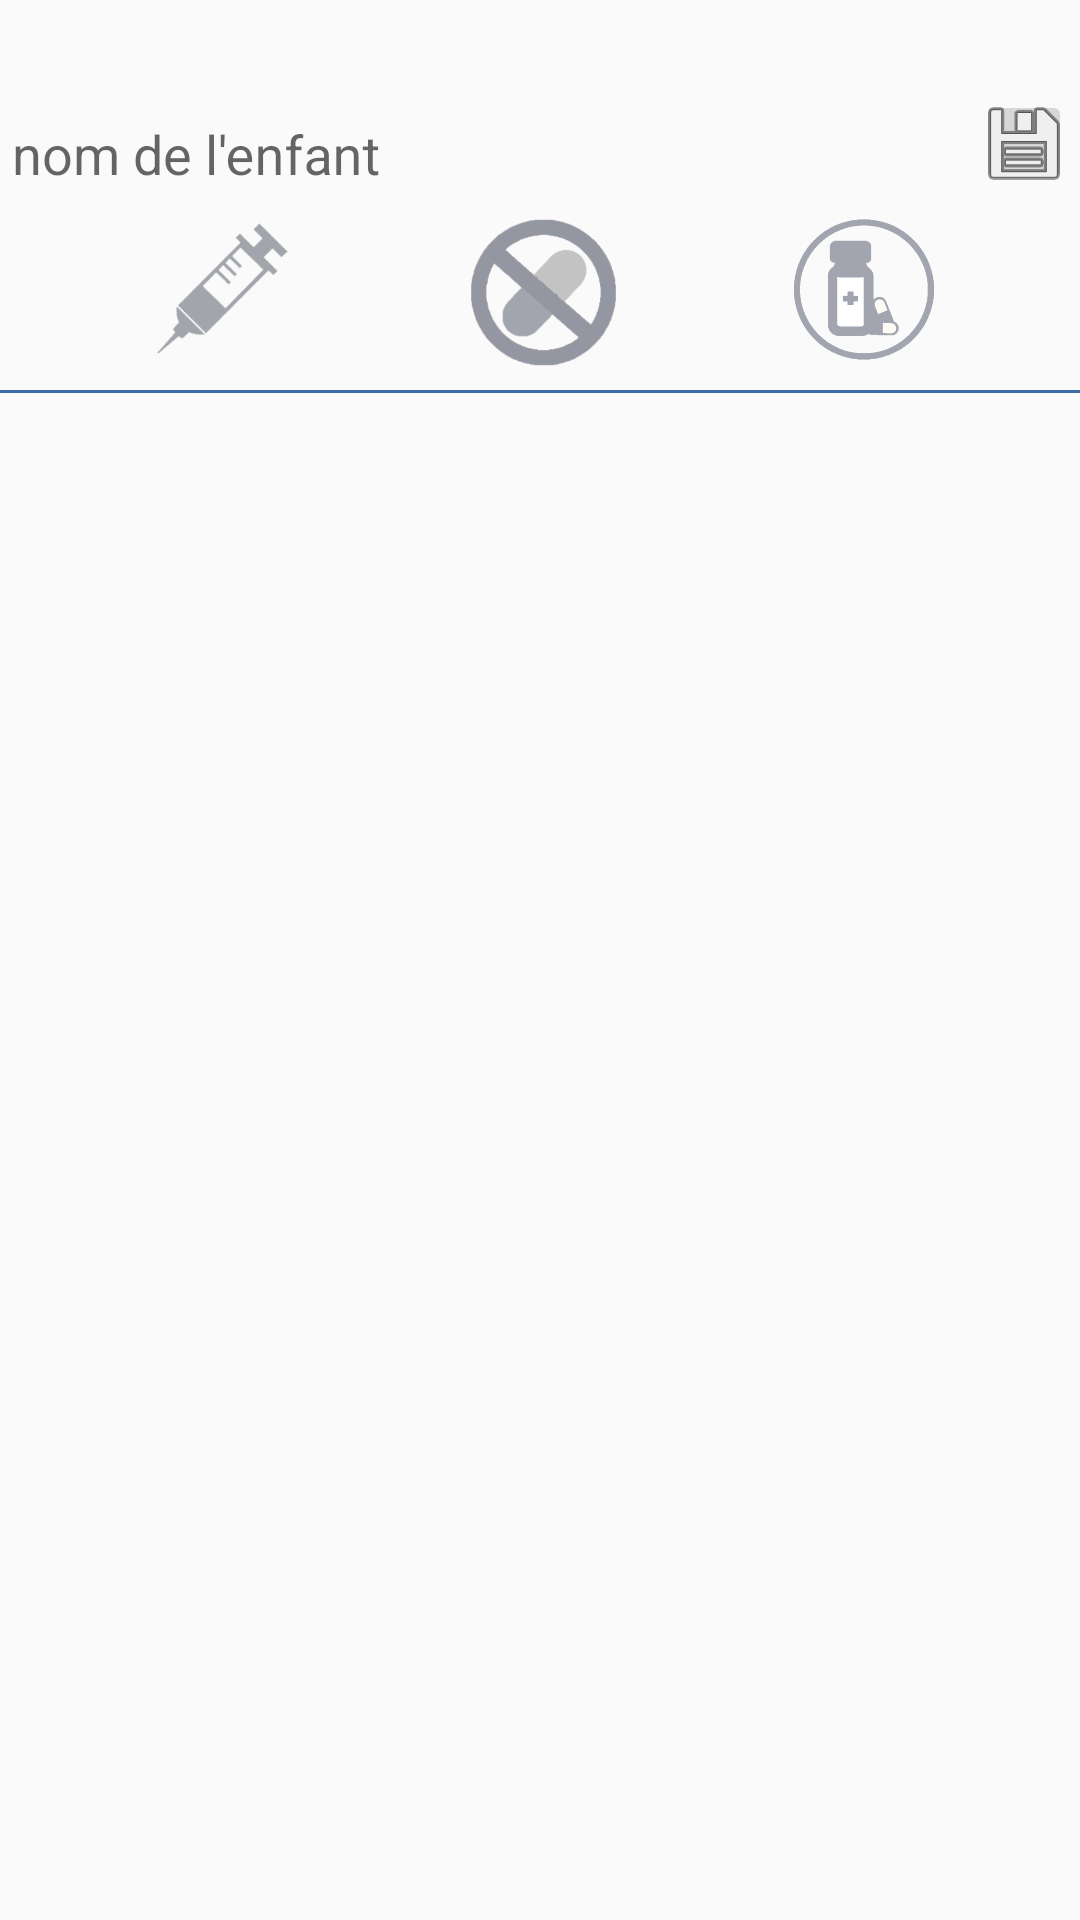

Write the Android layout XML for this screen, with the resource values it uses.
<!-- AndroidManifest.xml: application theme Theme.Grimmed -->
<!-- res/layout/cell_child.xml -->
<?xml version="1.0" encoding="utf-8"?>
<android.support.constraint.ConstraintLayout xmlns:android="http://schemas.android.com/apk/res/android"
    xmlns:app="http://schemas.android.com/apk/res-auto"
    xmlns:tools="http://schemas.android.com/tools"
    android:layout_width="match_parent"
    android:layout_height="wrap_content">

    <ImageButton
        android:id="@+id/saveE"
        android:layout_width="32dp"
        android:layout_height="35dp"
        android:layout_marginStart="32dp"
        android:layout_marginTop="16dp"
        android:layout_marginEnd="12dp"
        app:layout_constraintBottom_toTopOf="@+id/usualChild"
        app:layout_constraintEnd_toEndOf="parent"
        app:layout_constraintHorizontal_bias="0.427"
        app:layout_constraintStart_toEndOf="@+id/nameChild"
        app:layout_constraintTop_toTopOf="parent"
        app:layout_constraintVertical_bias="0.636"
        app:srcCompat="@android:drawable/ic_menu_save" />

    <android.support.design.widget.TextInputLayout
        android:id="@+id/nameChild"
        android:layout_width="300dp"
        android:layout_height="49dp"
        android:layout_marginTop="16dp"
        app:layout_constraintStart_toStartOf="parent"
        app:layout_constraintTop_toTopOf="parent">

        <android.support.design.widget.TextInputEditText
            android:id="@+id/textNameChild"
            android:layout_width="match_parent"
            android:layout_height="47dp"
            android:hint="nom de l'enfant" />
    </android.support.design.widget.TextInputLayout>

    <ImageView
        android:id="@+id/vaccinChild"
        android:layout_width="58dp"
        android:layout_height="45dp"
        android:layout_marginStart="44dp"
        android:layout_marginTop="8dp"
        app:layout_constraintStart_toStartOf="parent"
        app:layout_constraintTop_toBottomOf="@+id/nameChild"
        app:srcCompat="@drawable/microsoftteams_image__14_" />

    <ImageView
        android:id="@+id/allChild"
        android:layout_width="65dp"
        android:layout_height="49dp"
        android:layout_marginTop="8dp"
        app:layout_constraintBottom_toBottomOf="@+id/vaccinChild"
        app:layout_constraintEnd_toStartOf="@+id/usualChild"
        app:layout_constraintStart_toEndOf="@+id/vaccinChild"
        app:layout_constraintTop_toBottomOf="@+id/nameChild"
        app:layout_constraintVertical_bias="0.0"
        app:srcCompat="@drawable/microsoftteams_image__19_" />

    <ImageView
        android:id="@+id/usualChild"
        android:layout_width="56dp"
        android:layout_height="47dp"
        android:layout_marginTop="8dp"
        android:layout_marginEnd="44dp"
        app:layout_constraintBottom_toBottomOf="@+id/allChild"
        app:layout_constraintEnd_toEndOf="parent"
        app:layout_constraintTop_toBottomOf="@+id/nameChild"
        app:layout_constraintVertical_bias="0.0"
        app:srcCompat="@drawable/microsoftteams_image__20_" />

    <View
        android:id="@+id/view10"
        android:layout_width="0dp"
        android:layout_height="1dp"
        android:layout_marginTop="8dp"
        android:background="@color/blue"
        android:backgroundTint="@color/blue"
        app:layout_constraintEnd_toEndOf="parent"
        app:layout_constraintStart_toStartOf="parent"
        app:layout_constraintTop_toBottomOf="@+id/allChild" />
</android.support.constraint.ConstraintLayout>
<!-- resources referenced by this layout -->
<resources>
  <color name="blue">#3C6CA6</color>
  <!-- drawable microsoftteams_image__14_: png bitmap (drawable, 14303 bytes) -->
  <!-- drawable microsoftteams_image__19_: png bitmap (drawable, 19498 bytes) -->
  <!-- drawable microsoftteams_image__20_: png bitmap (drawable, 32003 bytes) -->
  <style name="Theme.Grimmed" parent="Theme.AppCompat.Light.DarkActionBar">
          
          <item name="colorPrimary">@color/blue</item>
          <item name="colorPrimaryDark">@color/blue</item>
          <item name="colorAccent">@color/blue</item>
          
      </style>
</resources>
